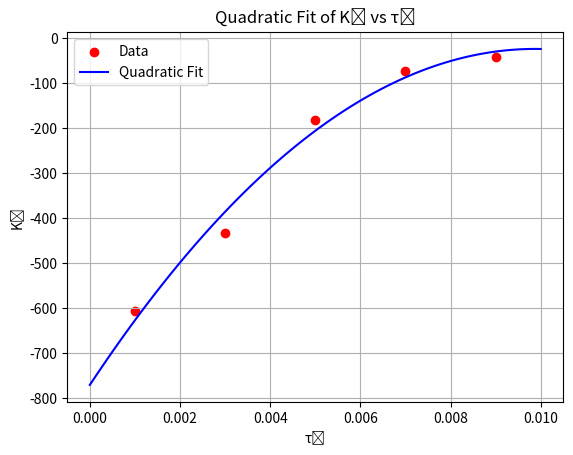

Recreate this plot in Python.
import numpy as np
from scipy.optimize import minimize
import matplotlib.pyplot as plt

# 假设我们已有的数据：
tau_n_all = np.array([0.001, 0.003, 0.005, 0.007, 0.009])
phi_n_all = 4 / (np.pi * np.arange(1, len(tau_n_all) + 1)) * (np.cos(np.log(np.arange(1, len(tau_n_all) + 1))) + 1.1)
H_n_all = np.log(1 + phi_n_all**2)
K_n_all = np.gradient(H_n_all, tau_n_all)  # 简化导数计算

# 使用二次多项式拟合：K_n ≈ a * tau^2 + b * tau + c
coeffs = np.polyfit(tau_n_all, K_n_all, deg=2)
a, b, c = coeffs
print("Fitted coefficients: a =", a, ", b =", b, ", c =", c)

# 可视化拟合效果
tau_range = np.linspace(0, 0.01, 100)
K_fit = a * tau_range**2 + b * tau_range + c

plt.scatter(tau_n_all, K_n_all, label='Data', color='red')
plt.plot(tau_range, K_fit, label='Quadratic Fit', color='blue')
plt.xlabel('τₙ')
plt.ylabel('Kₙ')
plt.legend()
plt.title('Quadratic Fit of Kₙ vs τₙ')
plt.grid(True)
plt.show()

# -------------------------
# 从目标 Kₙ 倒推 τₙ
# -------------------------

def inverse_tau(K_target):
    # 构造损失函数：误差平方
    def loss(tau):
        tau = tau[0]
        K_pred = a * tau**2 + b * tau + c
        return (K_pred - K_target)**2

    res = minimize(loss, x0=[0.005], bounds=[(0, 0.02)])
    return res.x[0]

# 目标 Kₙ 示例
K_target = 2.0
tau_reconstructed = inverse_tau(K_target)

print(f"Reconstructed τₙ from Kₙ = {K_target} → τₙ = {tau_reconstructed:.6f}")
